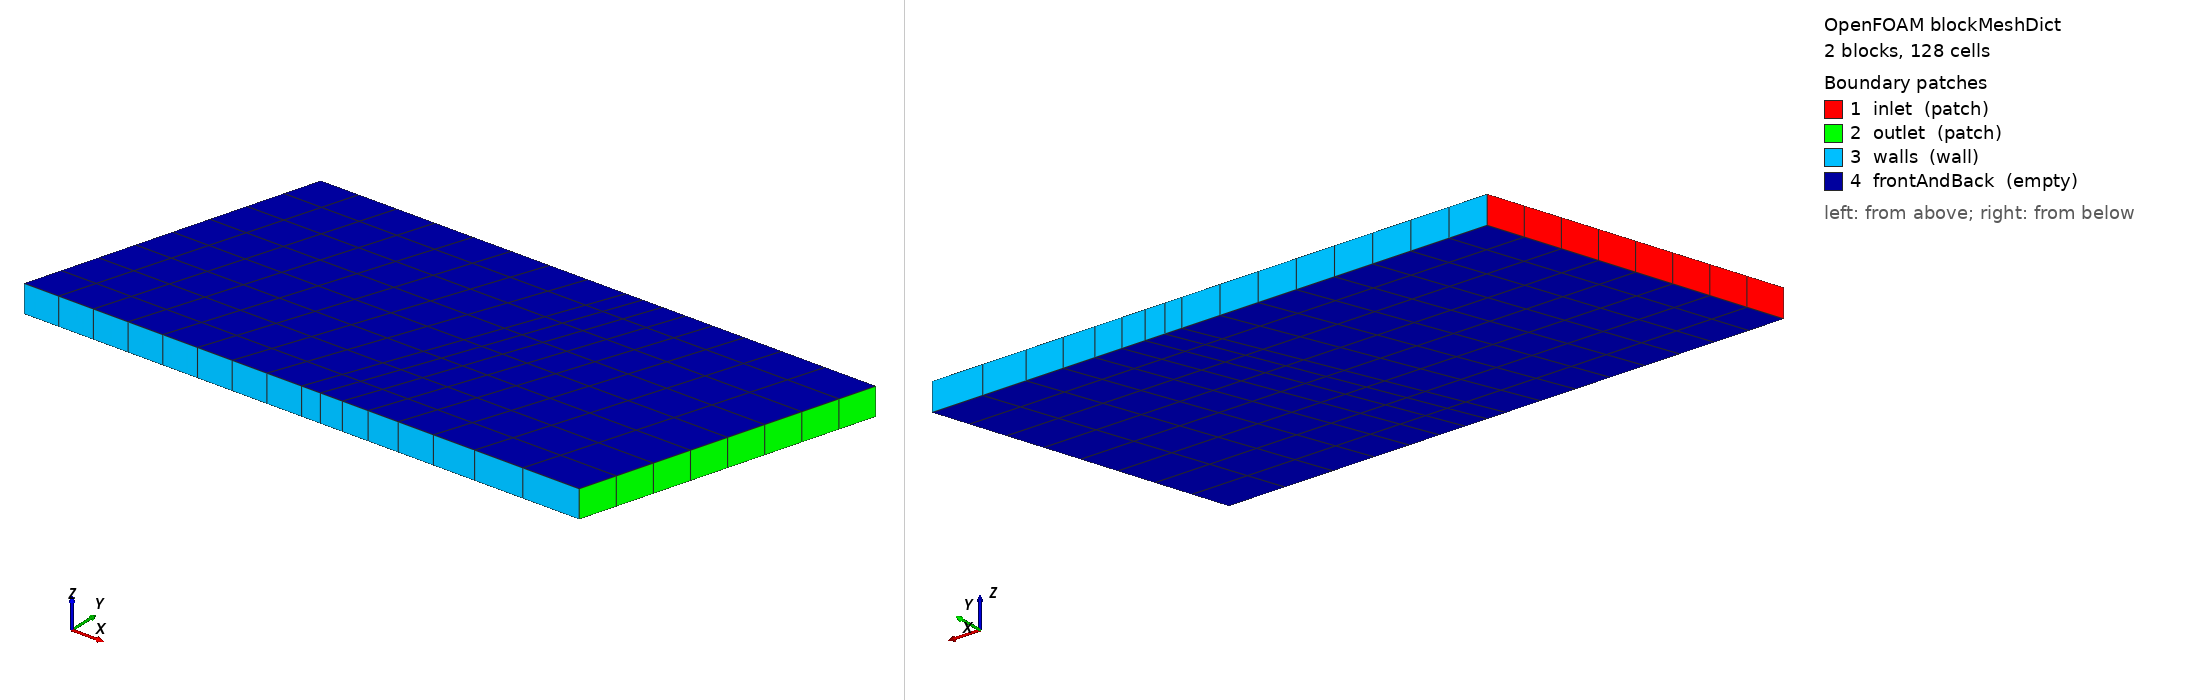

OpenFOAM case: the mesh blockMesh builds from blockMeshDict, 2 block(s), 128 cells. Boundary patches (legend numbers): 1 inlet (patch), 2 outlet (patch), 3 walls (wall), 4 frontAndBack (empty). Left view from above one corner, right view from below the opposite corner. Boundary conditions: 1 field file(s) under 0/; 4 of 4 drawn patches have an entry in a shipped field file.

=== system/blockMeshDict ===
/*--------------------------------*- C++ -*----------------------------------*\
| =========                 |                                                 |
| \\      /  F ield         | OpenFOAM: The Open Source CFD Toolbox           |
|  \\    /   O peration     | Version:  v2606                                 |
|   \\  /    A nd           | Website:  www.openfoam.com                      |
|    \\/     M anipulation  |                                                 |
\*---------------------------------------------------------------------------*/
FoamFile
{
    version     2.0;
    format      ascii;
    class       dictionary;
    object      blockMeshDict;
}
// * * * * * * * * * * * * * * * * * * * * * * * * * * * * * * * * * * * * * //

scale   1;

// two blocks, skewed (top edge shifted), second block graded
vertices
(
    (0    0    0)
    (0.5  0    0)
    (1    0    0)
    (0.15 0.5  0)
    (0.7  0.5  0)
    (1.15 0.5  0)
    (0    0    0.05)
    (0.5  0    0.05)
    (1    0    0.05)
    (0.15 0.5  0.05)
    (0.7  0.5  0.05)
    (1.15 0.5  0.05)
);

blocks
(
    hex (0 1 4 3 6 7 10 9) (8 8 1) simpleGrading (1 1 1)
    hex (1 2 5 4 7 8 11 10) blockB (8 8 1) simpleGrading (3 1 1)
);

boundary
(
    inlet
    {
        type patch;
        faces ((0 6 9 3));
    }
    outlet
    {
        type patch;
        faces ((2 5 11 8));
    }
    walls
    {
        type wall;
        faces ((0 1 7 6) (1 2 8 7) (3 9 10 4) (4 10 11 5));
    }
    frontAndBack
    {
        type empty;
        faces ((0 3 4 1) (1 4 5 2) (6 7 10 9) (7 8 11 10));
    }
);


=== 0/T ===
/*--------------------------------*- C++ -*----------------------------------*\
| =========                 |                                                 |
| \\      /  F ield         | OpenFOAM: The Open Source CFD Toolbox           |
|  \\    /   O peration     | Version:  v2606                                 |
|   \\  /    A nd           | Website:  www.openfoam.com                      |
|    \\/     M anipulation  |                                                 |
\*---------------------------------------------------------------------------*/
FoamFile
{
    version     2.0;
    format      ascii;
    class       volScalarField;
    object      T;
}
// * * * * * * * * * * * * * * * * * * * * * * * * * * * * * * * * * * * * * //

dimensions      [0 0 0 1 0 0 0];

internalField   uniform 0.1;

boundaryField
{
    inlet
    {
        type            fixedValue;
        value           uniform 1;
    }
    outlet
    {
        type            zeroGradient;
    }
    walls
    {
        type            zeroGradient;
    }
    frontAndBack
    {
        type            empty;
    }
}
